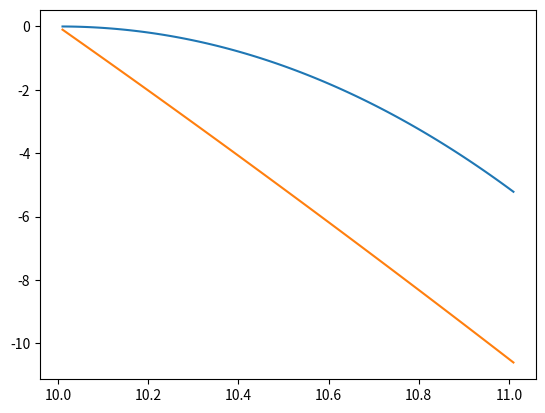

Here is the Python script that generated this plot:
# -*- coding: utf-8 -*-
"""
Created on Wed Jul 11 14:22:50 2018

solving simple pendulum 2nd ODE by using Euler method

equation: 0''=(-g/l)*0
          p' = -w^2*0

@author: ahmad
"""
import matplotlib.pyplot as plt
import numpy as np



xi = np.ndarray(101, float)
yi = np.ndarray(101, float)
pi = np.ndarray(101, float)



p = 0;
h = 0.01;
x= 10;
y = 0;
w = 1;

i = 0;

while i<=100:

    U = -w*x
    eul = p + h*U
    eul2 = y + h*p
    
    p = eul;
    x = x + h;
    y = eul2;
    
    xi[i]=x;
    yi[i]=eul2;
    pi[i]=eul;
    
    i+=1
    

plt.plot(xi,yi)
plt.plot(xi,pi)
plt.show()
